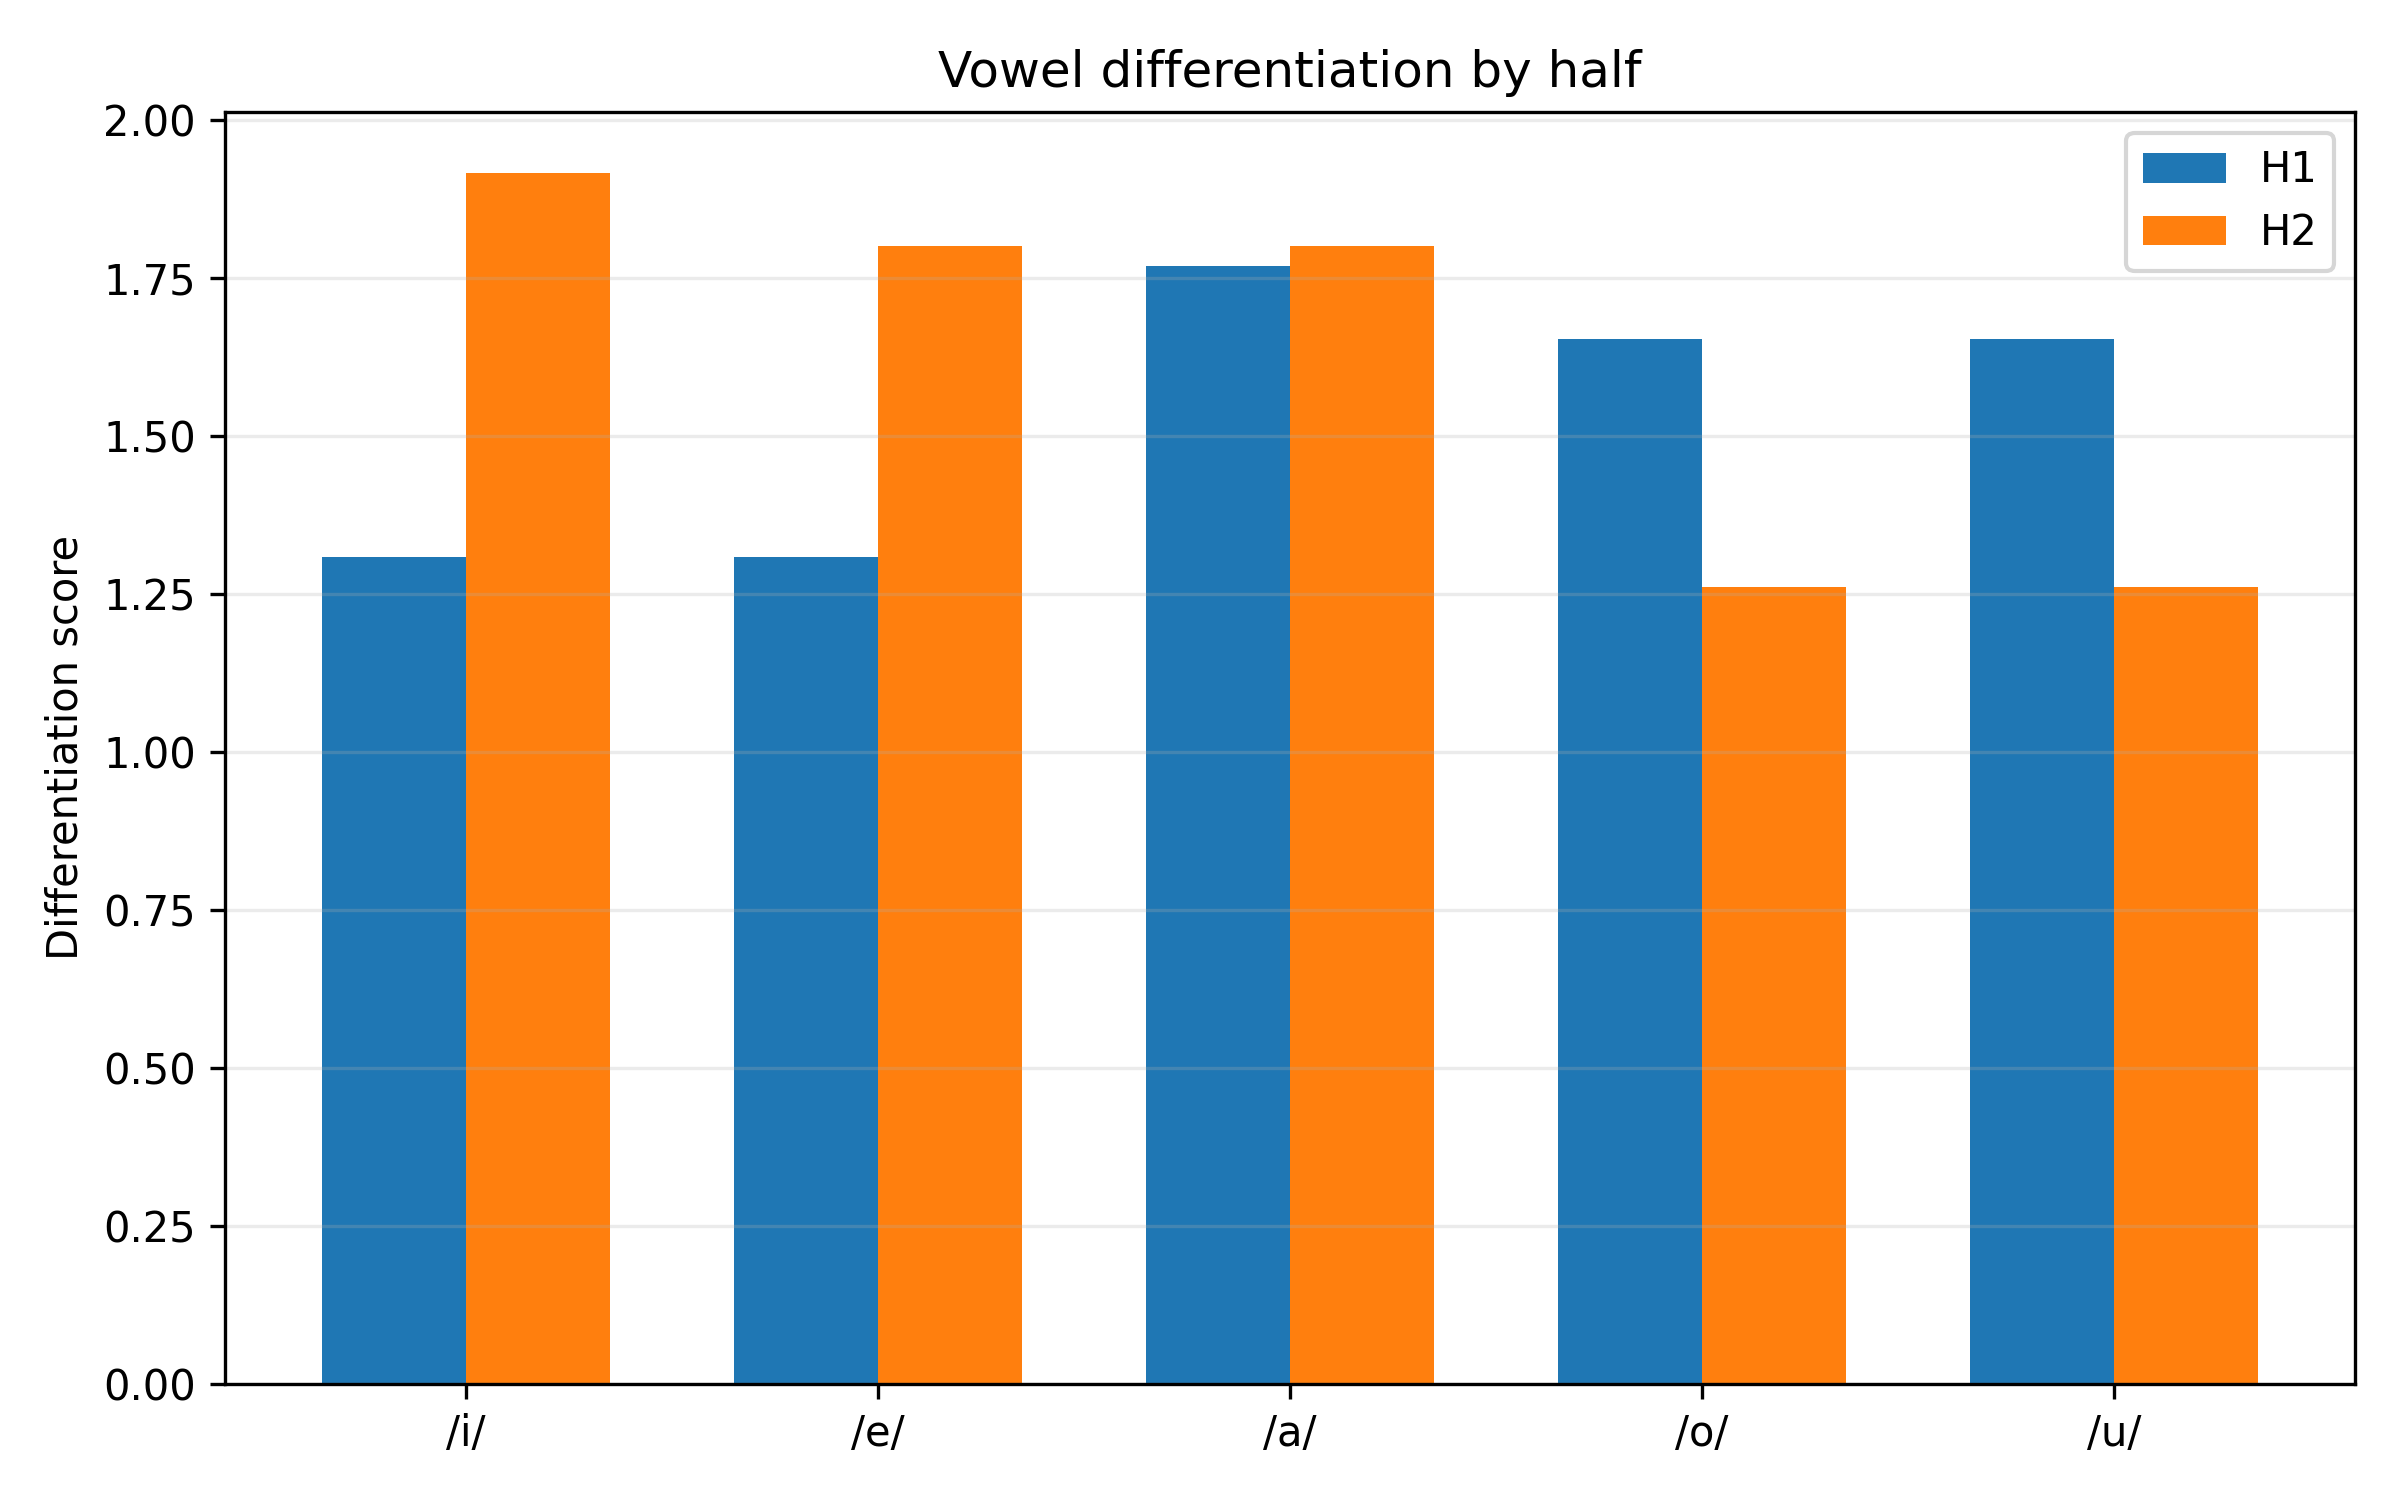

The data file committed next to this chart (first rows):
half, vowel, nearest_vowel, nearest_centroid_distance, within_dispersion_mean, pooled_dispersion_with_nearest, differentiation_score, overlap_risk, silhouette_mean, silhouette_median, n_silhouette_tokens
H1, i, e, 365.6, 298.1, 279.6, 1.308, 0.7648, 0.1262, 0.3059, 412
H1, e, i, 365.6, 259.8, 279.6, 1.308, 0.7648, 0.1088, 0.1681, 622
H1, a, o, 472.8, 308.2, 267.2, 1.769, 0.5652, 0.07727, 0.2387, 653
H1, o, u, 338, 218.7, 204.4, 1.654, 0.6048, 0.04551, 0.1483, 418
H1, u, o, 338, 189, 204.4, 1.654, 0.6048, 0.2933, 0.4262, 106
H2, i, e, 542.5, 292.6, 283, 1.917, 0.5218, 0.1783, 0.3799, 412
H2, e, a, 468.9, 273.2, 260.5, 1.8, 0.5556, 0.1169, 0.2299, 647
H2, a, e, 468.9, 247.2, 260.5, 1.8, 0.5556, 0.1555, 0.2735, 575
H2, o, u, 302.5, 273.5, 240, 1.26, 0.7936, -0.07823, -0.1018, 413
H2, u, o, 302.5, 201.1, 240, 1.26, 0.7936, 0.2887, 0.4506, 95
